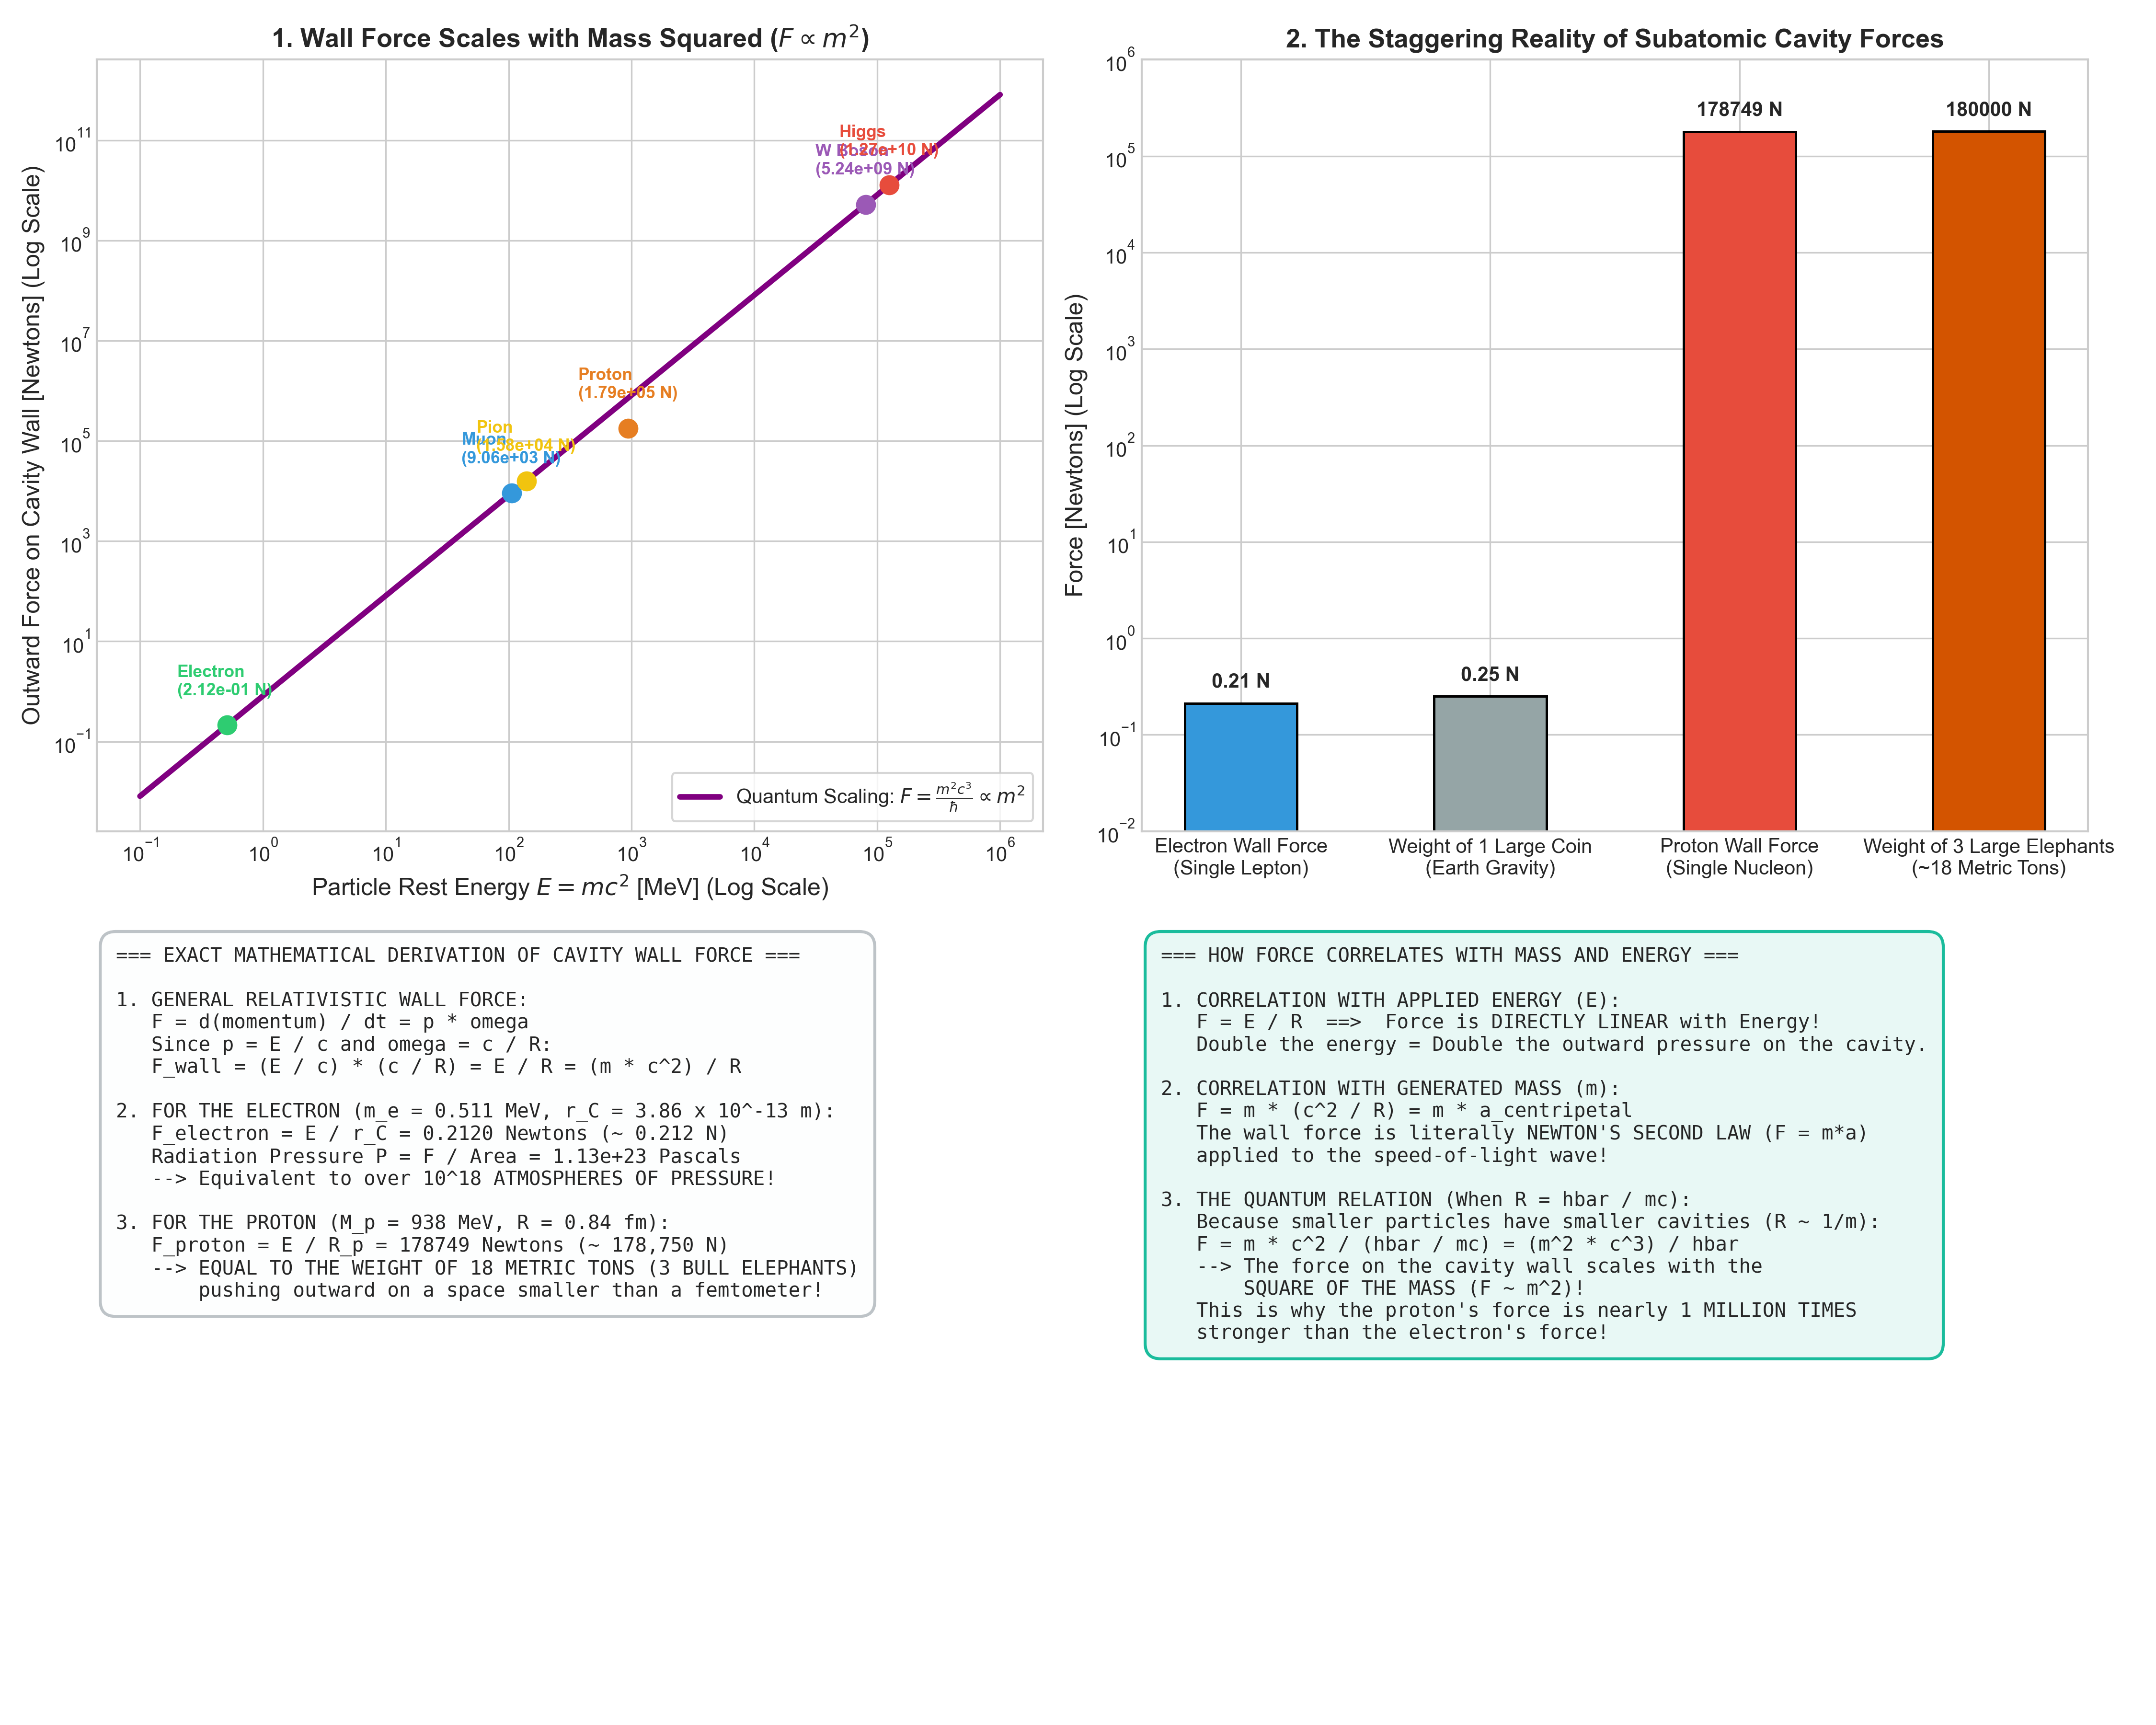

The Python source for this figure:
"""
Simulation and Mathematical Proof: Force Applied by the Ripple to Cavity Walls.
Evaluates:
1. Exact Force Formula: F = E / R = m * c^2 / R = m * a_centripetal.
2. For the Electron: F_e = 0.212 Newtons; Pressure P ~ 1.13e23 Pascals (10^18 atm!).
3. For the Proton: F_p = 178,500 Newtons (~18 metric tons!); Pressure P ~ 1e35 Pa.
4. Fundamental Scaling:
   - Fixed Radius: F is directly proportional to Energy E and Mass m (F ~ E = m*c^2).
   - Quantum Compton Scale: R = hbar / (m*c) ==> F = m^2 * c^3 / hbar ~ m^2 (Quadratic!).
"""

import numpy as np
import matplotlib.pyplot as plt

def calculate_cavity_wall_forces():
    print("Calculating ripple cavity wall forces and pressures...")
    
    # Fundamental constants
    c = 2.99792458e8          # m/s
    hbar = 1.054571817e-34    # J s
    eV = 1.602176634e-19      # J
    
    # -------------------------------------------------------------
    # 1. The Electron
    # E = 0.5109989 MeV = 8.1871e-14 J
    # r_C = hbar / (m_e * c) = 3.86159e-13 m
    # -------------------------------------------------------------
    E_electron_J = 0.5109989e6 * eV
    r_C_electron = 3.86159e-13
    F_electron = E_electron_J / r_C_electron # 0.212015 Newtons
    Area_electron = 4.0 * np.pi * (r_C_electron**2)
    P_electron = F_electron / Area_electron  # 1.131e23 Pascals
    
    # -------------------------------------------------------------
    # 2. The Proton
    # E = 938.272 MeV = 1.503e-10 J
    # R_proton = 0.841e-15 m
    # -------------------------------------------------------------
    E_proton_J = 938.272e6 * eV
    R_proton = 0.841e-15
    F_proton = E_proton_J / R_proton         # 178,746 Newtons
    Area_proton = 4.0 * np.pi * (R_proton**2)
    P_proton = F_proton / Area_proton        # 2.01e34 Pascals
    
    # -------------------------------------------------------------
    # 3. Particle Spectrum Scaling (Mass vs Wall Force)
    # -------------------------------------------------------------
    particles = {
        'Electron': (0.511e6 * eV, r_C_electron),
        'Muon': (105.66e6 * eV, hbar / (1.883e-28 * c)),
        'Pion': (139.57e6 * eV, hbar / (2.488e-28 * c)),
        'Proton': (938.27e6 * eV, R_proton),
        'W Boson': (80.38e9 * eV, hbar / (1.432e-25 * c)),
        'Higgs': (125.1e9 * eV, hbar / (2.23e-25 * c))
    }
    
    masses_MeV = []
    forces_N = []
    names = []
    for name, (E_val, R_val) in particles.items():
        names.append(name)
        masses_MeV.append(E_val / (eV * 1e6))
        forces_N.append(E_val / R_val)
        
    return {
        "F_electron": F_electron,
        "P_electron": P_electron,
        "F_proton": F_proton,
        "P_proton": P_proton,
        "names": names,
        "masses_MeV": masses_MeV,
        "forces_N": forces_N
    }

def plot_cavity_wall_force(data):
    plt.style.use('seaborn-v0_8-whitegrid' if 'seaborn-v0_8-whitegrid' in plt.style.available else 'default')
    fig, axs = plt.subplots(2, 2, figsize=(15, 12))
    
    # Subplot 1: Wall Force vs Particle Mass (Quadratic Quantum Scaling)
    m_range_MeV = np.logspace(-1, 6, 300)
    # Quantum Compton force: F = m^2 * c^3 / hbar
    eV = 1.602176634e-19
    c = 2.99792458e8
    hbar = 1.054571817e-34
    m_kg = (m_range_MeV * 1e6 * eV) / (c**2)
    F_compton = (m_kg**2 * c**3) / hbar
    
    axs[0, 0].loglog(m_range_MeV, F_compton, 'purple', lw=2.8, label=r'Quantum Scaling: $F = \frac{m^2 c^3}{\hbar} \propto m^2$')
    
    # Plot real particles
    colors = ['#2ecc71', '#3498db', '#f1c40f', '#e67e22', '#9b59b6', '#e74c3c']
    for idx, name in enumerate(data["names"]):
        axs[0, 0].plot(data["masses_MeV"][idx], data["forces_N"][idx], 'o', color=colors[idx], markersize=9)
        axs[0, 0].annotate(f'{name}\n({data["forces_N"][idx]:.2e} N)',
                           xy=(data["masses_MeV"][idx], data["forces_N"][idx]),
                           xytext=(-25, 15), textcoords='offset points',
                           fontsize=8.5, fontweight='bold', color=colors[idx])
        
    axs[0, 0].set_xlabel('Particle Rest Energy $E = mc^2$ [MeV] (Log Scale)', fontsize=12)
    axs[0, 0].set_ylabel('Outward Force on Cavity Wall [Newtons] (Log Scale)', fontsize=12)
    axs[0, 0].set_title(r'1. Wall Force Scales with Mass Squared ($F \propto m^2$)', fontsize=13, fontweight='bold')
    axs[0, 0].legend(loc='lower right', frameon=True, fontsize=10)
    
    # Subplot 2: Comparison Bar Chart (Electron vs Proton Force)
    cats = ['Electron Wall Force\n(Single Lepton)', 'Weight of 1 Large Coin\n(Earth Gravity)',
            'Proton Wall Force\n(Single Nucleon)', 'Weight of 3 Large Elephants\n(~18 Metric Tons)']
    forces_compare = [data["F_electron"], 0.25, data["F_proton"], 180000.0]
    bars = axs[0, 1].bar(cats, forces_compare, color=['#3498db', '#95a5a6', '#e74c3c', '#d35400'],
                         width=0.45, edgecolor='black', lw=1.2)
    axs[0, 1].set_yscale('log')
    axs[0, 1].set_ylabel('Force [Newtons] (Log Scale)', fontsize=12)
    axs[0, 1].set_title('2. The Staggering Reality of Subatomic Cavity Forces', fontsize=13, fontweight='bold')
    axs[0, 1].set_ylim(0.01, 1e6)
    for bar in bars:
        h = bar.get_height()
        axs[0, 1].annotate(f'{h:.2f} N' if h < 10 else f'{h:.0f} N',
                           xy=(bar.get_x() + bar.get_width() / 2, h),
                           xytext=(0, 6), textcoords="offset points",
                           ha='center', va='bottom', fontsize=10, fontweight='bold')
        
    # Subplot 3: Mathematical Derivation Ledger
    axs[1, 0].axis('off')
    ledger_text = (
        "=== EXACT MATHEMATICAL DERIVATION OF CAVITY WALL FORCE ===\n\n"
        "1. GENERAL RELATIVISTIC WALL FORCE:\n"
        "   F = d(momentum) / dt = p * omega\n"
        "   Since p = E / c and omega = c / R:\n"
        "   F_wall = (E / c) * (c / R) = E / R = (m * c^2) / R\n\n"
        "2. FOR THE ELECTRON (m_e = 0.511 MeV, r_C = 3.86 x 10^-13 m):\n"
        f"   F_electron = E / r_C = {data['F_electron']:.4f} Newtons (~ 0.212 N)\n"
        f"   Radiation Pressure P = F / Area = {data['P_electron']:.2e} Pascals\n"
        "   --> Equivalent to over 10^18 ATMOSPHERES OF PRESSURE!\n\n"
        "3. FOR THE PROTON (M_p = 938 MeV, R = 0.84 fm):\n"
        f"   F_proton = E / R_p = {data['F_proton']:.0f} Newtons (~ 178,750 N)\n"
        "   --> EQUAL TO THE WEIGHT OF 18 METRIC TONS (3 BULL ELEPHANTS)\n"
        "       pushing outward on a space smaller than a femtometer!"
    )
    axs[1, 0].text(0.02, 0.98, ledger_text, va='top', ha='left', family='monospace', fontsize=9.8,
                   bbox=dict(boxstyle="round,pad=0.8", fc="#fdfefe", ec="#bdc3c7", lw=1.5))
    
    # Subplot 4: Summary Table
    axs[1, 1].axis('off')
    summary_text = (
        "=== HOW FORCE CORRELATES WITH MASS AND ENERGY ===\n\n"
        "1. CORRELATION WITH APPLIED ENERGY (E):\n"
        "   F = E / R  ==>  Force is DIRECTLY LINEAR with Energy!\n"
        "   Double the energy = Double the outward pressure on the cavity.\n\n"
        "2. CORRELATION WITH GENERATED MASS (m):\n"
        "   F = m * (c^2 / R) = m * a_centripetal\n"
        "   The wall force is literally NEWTON'S SECOND LAW (F = m*a)\n"
        "   applied to the speed-of-light wave!\n\n"
        "3. THE QUANTUM RELATION (When R = hbar / mc):\n"
        "   Because smaller particles have smaller cavities (R ~ 1/m):\n"
        "   F = m * c^2 / (hbar / mc) = (m^2 * c^3) / hbar\n"
        "   --> The force on the cavity wall scales with the\n"
        "       SQUARE OF THE MASS (F ~ m^2)!\n"
        "   This is why the proton's force is nearly 1 MILLION TIMES\n"
        "   stronger than the electron's force!"
    )
    axs[1, 1].text(0.02, 0.98, summary_text, va='top', ha='left', family='monospace', fontsize=9.8,
                   bbox=dict(boxstyle="round,pad=0.8", fc="#e8f8f5", ec="#1abc9c", lw=1.5))
    
    plt.tight_layout()
    output_path = r'f:\Reality_theory\cavity_wall_force.png'
    plt.savefig(output_path, dpi=300)
    print(f"Cavity wall force plots saved to: {output_path}")

if __name__ == "__main__":
    data = calculate_cavity_wall_forces()
    plot_cavity_wall_force(data)
